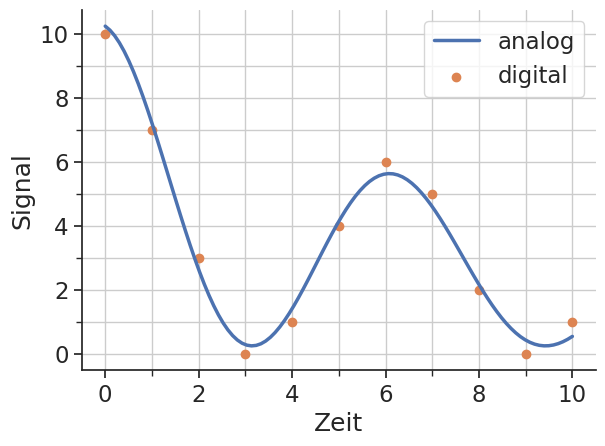

Recreate this plot in Python. (Note: this script raises an exception after producing the figure.)
import matplotlib as mpl
mpl.rcParams['figure.dpi']= 400

import matplotlib.pyplot as plt

import numpy as np
import seaborn as sns
sns.set()
#sns.set(style="whitegrid")
sns.set_style('ticks')
sns.set_context("notebook", font_scale=1.5, rc={"lines.linewidth": 2.5})

#plt.style.use("seaborn-notebook")

t = np.linspace(0, 10, 100)
f = (np.cos(t) + 1) * 5*np.exp(-t/10) + 0.25

td = np.linspace(0, 10, 11)
fd = np.round((np.cos(td) + 1) * 5*np.exp(-td/10) + 0.25)


#ax = sns.lineplot(t, f)
plt.plot(t, f, label='analog')
plt.scatter(td, fd, label='digital', color="C1")
plt.xlabel("Zeit")
plt.ylabel("Signal")

#ax.set(xlabel="Zeit", ylabel="Signal", label='analog')
sns.despine()


xmajor_ticks = np.arange(0, 12, 2)
xminor_ticks = np.arange(0, 11, 1)
ymajor_ticks = np.arange(0, 12, 2)
yminor_ticks = np.arange(0, 11, 1)

ax = plt.gca()

ax.set_xticks(xmajor_ticks)
ax.set_xticks(xminor_ticks, minor=True)
ax.set_yticks(ymajor_ticks)
ax.set_yticks(yminor_ticks, minor=True)

plt.tight_layout()
plt.grid(which='both')
plt.legend()
plt.savefig('./bilder/signal_digital_analog.svg')
plt.close()

temp_data = np.array([15.44, 15.44, 15.44, 15.44, 15.44, 15.44, 15.44, 
                      15.44, 15.50, 15.50, 15.50, 15.50, 15.50, 15.50,
                      15.50, 15.50, 15.44, 15.44, 15.44, 15.44, 15.44, 
                      15.44, 15.50, 15.50, 15.50, 15.50, 15.56, 15.56, 
                      15.56, 15.56, 15.56, 15.56, 15.56, 15.56, 15.56, 
                      15.56, 15.56, 15.56, 15.56, 15.50, 15.50, 15.50, 
                      15.50, 15.50, 15.50, 15.56, 15.56, 15.56, 15.56, 
                      15.56, 15.56, 15.56, 15.56, 15.62, 15.62, 15.56, 
                      15.62, 15.62, 15.62, 15.62, 15.62, 15.62, 15.62, 
                      15.69, 15.69, 15.69, 15.69, 15.69, 15.69, 15.69, 
                      15.62, 15.62, 15.56, 15.56, 15.50, 15.50, 15.50, 
                      15.50, 15.44, 15.50, 15.50, 15.50, 15.50, 15.50, 
                      15.50, 15.50, 15.50, 15.50, 15.50, 15.50, 
                      15.50, 15.50, 15.50, 15.50, 15.50, 15.50, 15.75, 
                      18.50, 21.00, 21.88, 22.44, 22.94, 23.25, 22.81, 
                      22.12, 21.56, 21.06, 20.56, 20.19, 19.81, 19.50, 
                      19.19, 18.94, 18.69, 18.69, 18.44, 18.25, 18.12, 
                      17.94, 17.81, 17.69, 17.62, 17.50, 17.38, 17.31, 
                      17.19, 17.12])
time_data = range(len(temp_data))

temp_range = 125 - (-55)
temp_n = 2**12
temp_delta = temp_range / temp_n
#print(temp_delta)

# print((temp_data+55) / temp_delta)
# print(temp_data)
# print(-55 + 0.05 + np.floor((temp_data+55) / temp_delta) * temp_delta)

plt.plot(temp_data)
plt.scatter(time_data, temp_data)
plt.xlabel('Zeit /s')
plt.ylabel('Temperatur /\u00B0C')
sns.despine()
plt.tight_layout()
plt.savefig('./bilder/temperatur_digital_all.svg')
#plt.show()
plt.close()

xmajor_ticks = np.arange(0, 61, 10)
xminor_ticks = np.arange(0, 61, 1)
ymajor_ticks = np.arange(15.25, 15.75, 0.06)
yminor_ticks = np.arange(15.25, 15.75, 0.06)

ax = plt.gca()

ax.set_xticks(xmajor_ticks)
ax.set_xticks(xminor_ticks, minor=True)
ax.set_yticks(ymajor_ticks)
ax.set_yticks(yminor_ticks, minor=True)
plt.tight_layout()
plt.grid(which='both')

plt.plot(temp_data - 0.01, alpha=0.3)
plt.scatter(time_data, temp_data - 0.01)
plt.xlabel('Zeit /s')
plt.ylabel('Temperatur /\u00B0C')
plt.xlim([0,60])
plt.ylim([15.25, 15.75])
sns.despine()
plt.tight_layout()
plt.savefig('./bilder/temperatur_digital_zoom.svg')
plt.close()

